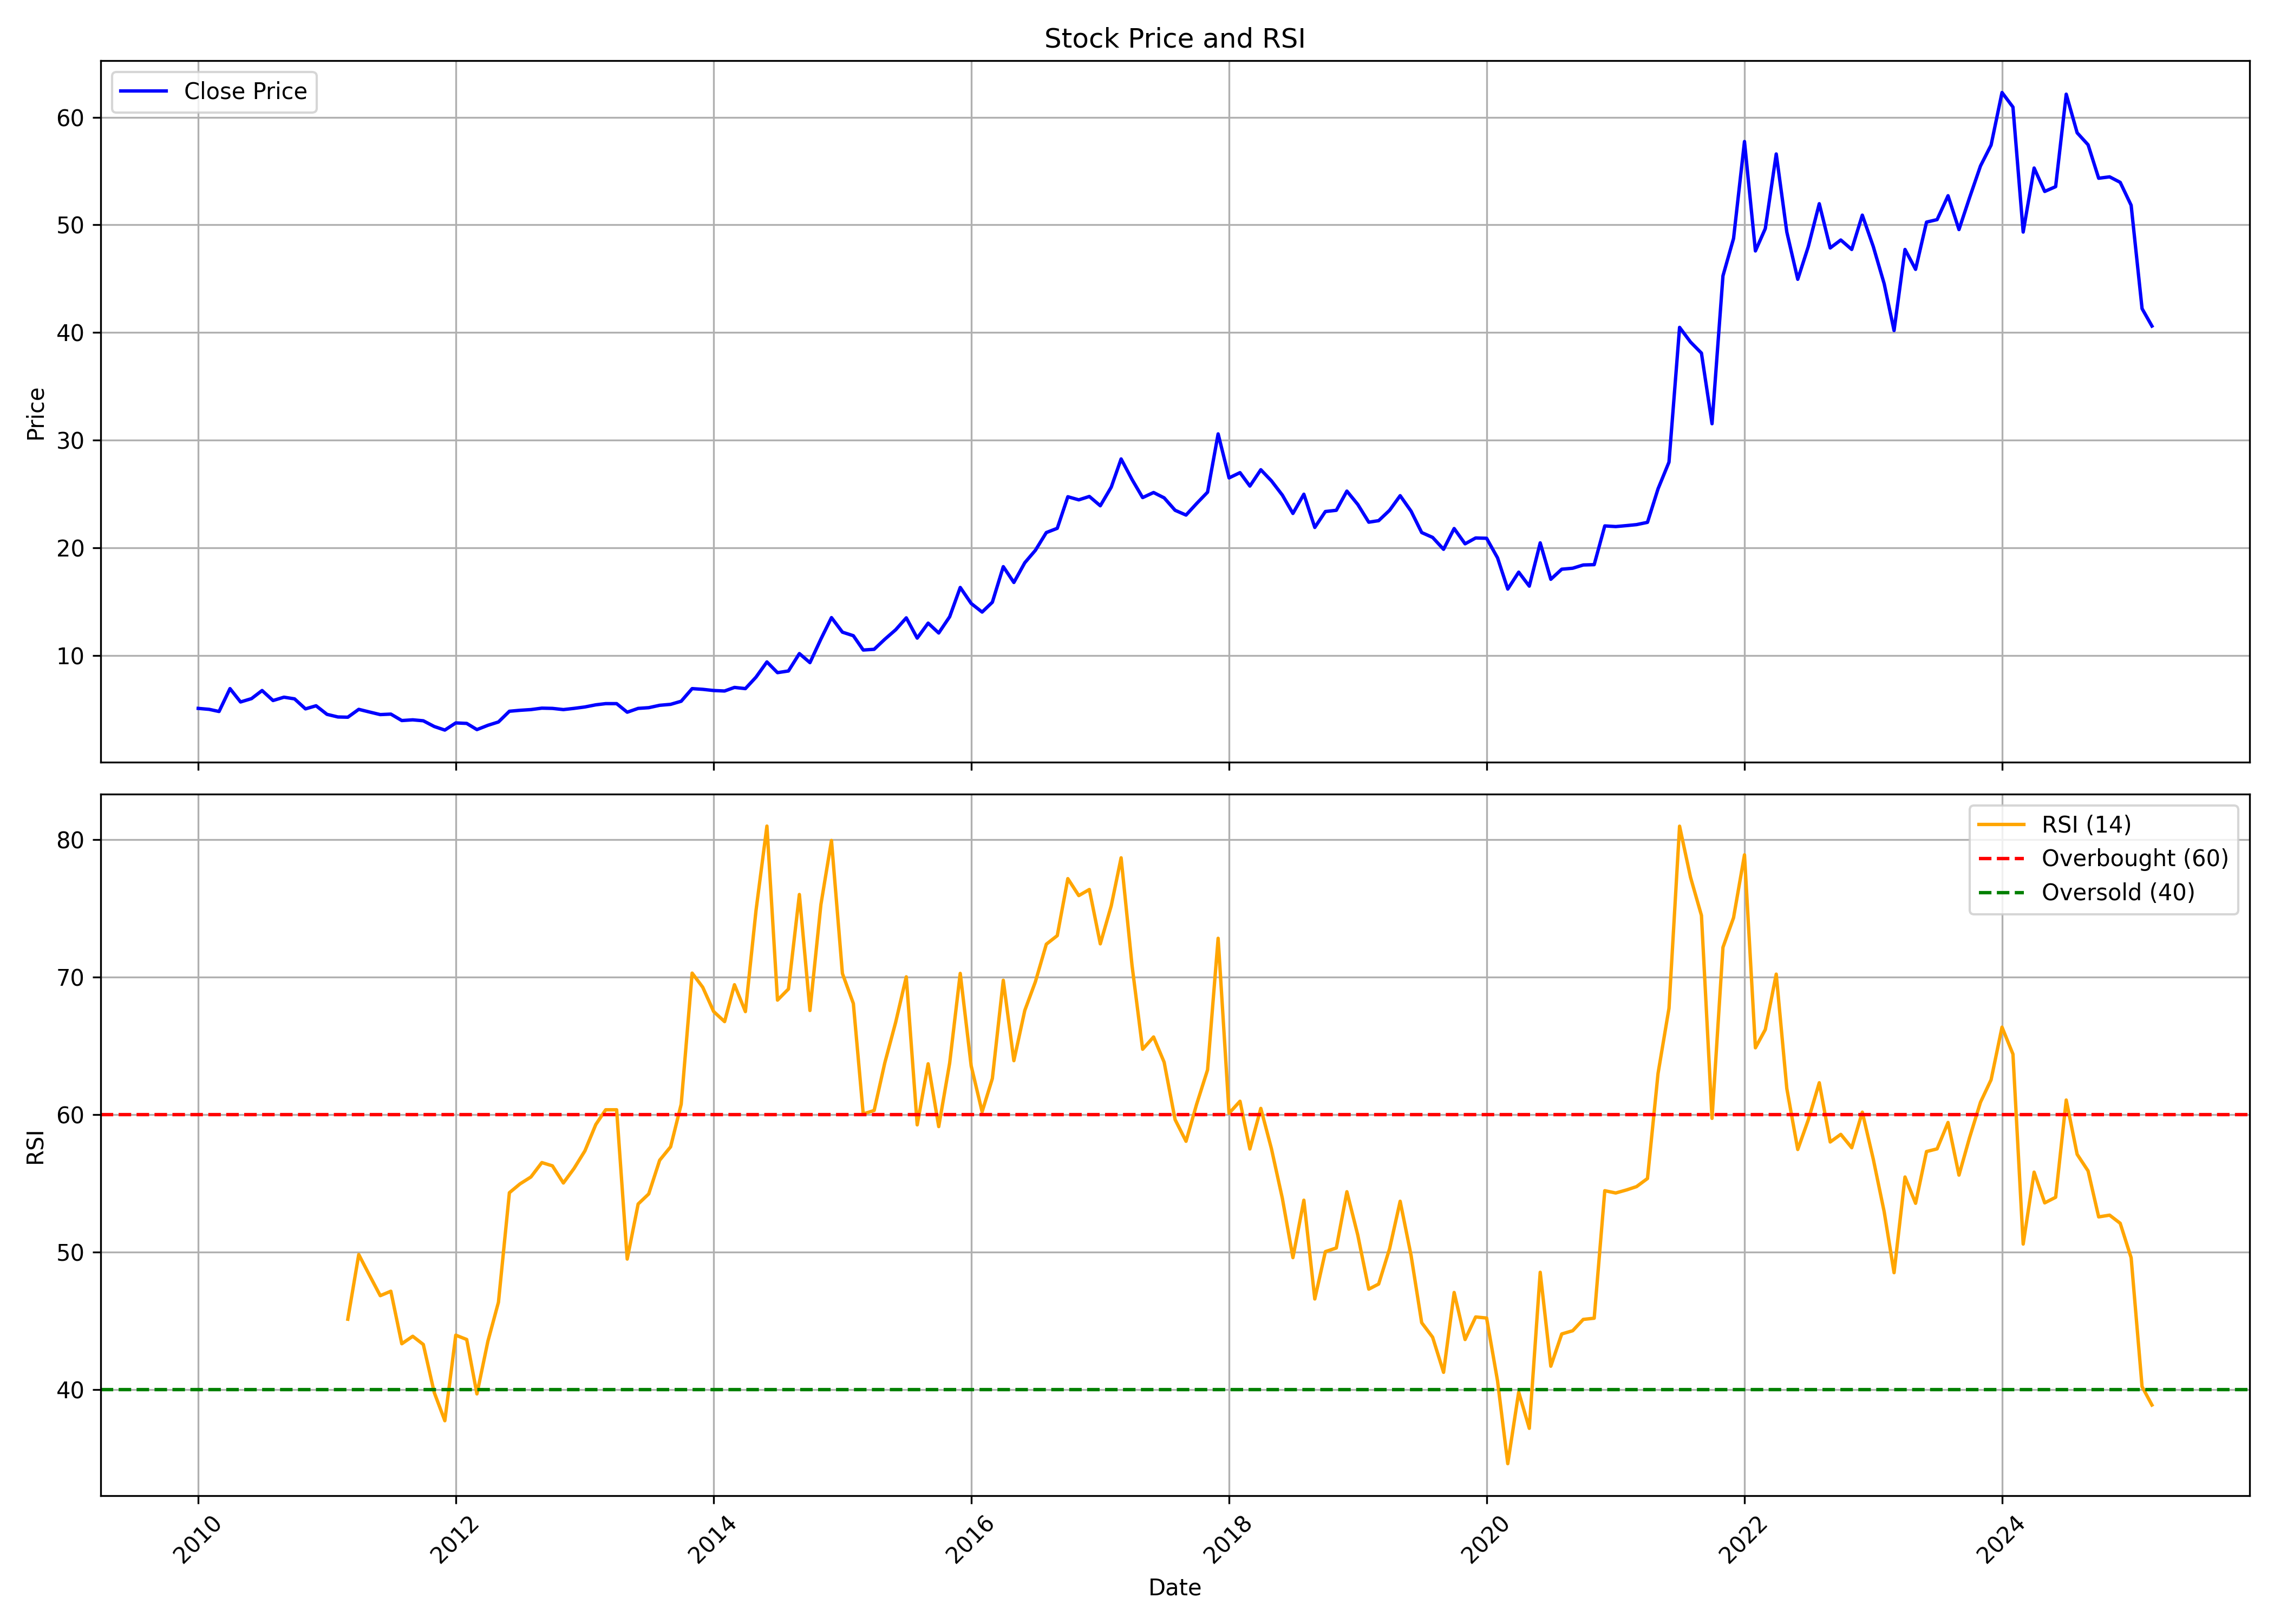

Values plotted in this chart, from the file beside it:
, date, symbol, open, high, low, close, volume, rsi
0, 2010-01-01, VARDHACRLC, 5.577, 5.975, 4.869, 5.09, 8811481, 
1, 2010-02-01, VARDHACRLC, 5.311, 5.732, 4.957, 5.002, 2788525, 
2, 2010-03-01, VARDHACRLC, 5.002, 5.4, 4.537, 4.802, 3231820, 
3, 2010-04-01, VARDHACRLC, 4.825, 7.193, 4.825, 6.927, 14213936, 
4, 2010-05-01, VARDHACRLC, 6.905, 7.17, 5.311, 5.688, 7004975, 
5, 2010-06-01, VARDHACRLC, 5.688, 6.418, 5.422, 5.998, 3881253, 
6, 2010-07-01, VARDHACRLC, 5.843, 7.414, 5.798, 6.75, 14807621, 
7, 2010-08-01, VARDHACRLC, 6.772, 7.414, 5.798, 5.82, 9495024, 
8, 2010-09-01, VARDHACRLC, 5.931, 7.082, 5.09, 6.13, 5695748, 
9, 2010-10-01, VARDHACRLC, 6.175, 7.104, 5.887, 5.975, 7488222, 
10, 2010-11-01, VARDHACRLC, 5.931, 6.307, 4.625, 5.046, 3908172, 
11, 2010-12-01, VARDHACRLC, 5.223, 5.798, 4.205, 5.334, 1853054, 
12, 2011-01-01, VARDHACRLC, 5.488, 5.555, 4.094, 4.537, 1801920, 
13, 2011-02-01, VARDHACRLC, 4.493, 4.869, 3.984, 4.293, 1864335, 
14, 2011-03-01, VARDHACRLC, 4.47, 5.245, 4.094, 4.271, 4184816, 45.12
15, 2011-04-01, VARDHACRLC, 4.338, 5.4, 4.293, 5.002, 2494774, 49.82
16, 2011-05-01, VARDHACRLC, 5.002, 5.555, 4.47, 4.758, 5050179, 48.34
17, 2011-06-01, VARDHACRLC, 4.625, 5.002, 4.448, 4.515, 1252501, 46.83
18, 2011-07-01, VARDHACRLC, 4.47, 4.869, 4.426, 4.559, 1308856, 47.15
19, 2011-08-01, VARDHACRLC, 4.448, 5.245, 3.652, 3.961, 992077, 43.33
20, 2011-09-01, VARDHACRLC, 3.961, 4.493, 3.939, 4.028, 1074857, 43.88
21, 2011-10-01, VARDHACRLC, 3.984, 4.05, 3.851, 3.939, 445587, 43.28
22, 2011-11-01, VARDHACRLC, 3.917, 4.138, 3.364, 3.408, 1174314, 39.79
23, 2011-12-01, VARDHACRLC, 3.497, 3.541, 2.943, 3.076, 756916, 37.73
24, 2012-01-01, VARDHACRLC, 3.076, 3.984, 3.076, 3.74, 1101512, 43.96
25, 2012-02-01, VARDHACRLC, 3.718, 3.939, 3.497, 3.696, 1347011, 43.64
26, 2012-03-01, VARDHACRLC, 3.696, 3.718, 3.098, 3.12, 1646357, 39.69
27, 2012-04-01, VARDHACRLC, 3.143, 3.851, 3.143, 3.519, 1215882, 43.51
28, 2012-05-01, VARDHACRLC, 3.497, 3.939, 3.098, 3.829, 1231984, 46.35
29, 2012-06-01, VARDHACRLC, 3.807, 4.891, 3.497, 4.825, 2569280, 54.32
30, 2012-07-01, VARDHACRLC, 4.913, 5.046, 4.537, 4.913, 3440767, 54.96
31, 2012-08-01, VARDHACRLC, 4.891, 5.112, 4.537, 4.979, 2028094, 55.46
32, 2012-09-01, VARDHACRLC, 4.913, 5.134, 4.847, 5.112, 2003632, 56.51
33, 2012-10-01, VARDHACRLC, 5.046, 5.732, 4.913, 5.09, 1414053, 56.27
34, 2012-11-01, VARDHACRLC, 5.09, 5.311, 4.935, 4.979, 958116, 55.03
35, 2012-12-01, VARDHACRLC, 4.957, 5.223, 4.891, 5.09, 1508881, 56.07
36, 2013-01-01, VARDHACRLC, 5.068, 5.356, 4.935, 5.223, 1276238, 57.36
37, 2013-02-01, VARDHACRLC, 5.223, 5.533, 4.714, 5.422, 2372476, 59.28
38, 2013-03-01, VARDHACRLC, 5.422, 5.555, 5.311, 5.533, 1651611, 60.35
39, 2013-04-01, VARDHACRLC, 5.533, 5.643, 5.157, 5.533, 821293, 60.35
40, 2013-05-01, VARDHACRLC, 5.533, 5.577, 4.47, 4.736, 367664, 49.49
41, 2013-06-01, VARDHACRLC, 4.648, 5.466, 4.648, 5.09, 452859, 53.5
42, 2013-07-01, VARDHACRLC, 5.046, 6.329, 5.024, 5.157, 492000, 54.23
43, 2013-08-01, VARDHACRLC, 5.046, 5.643, 4.227, 5.378, 506677, 56.68
44, 2013-09-01, VARDHACRLC, 5.334, 5.666, 5.157, 5.466, 390233, 57.66
45, 2013-10-01, VARDHACRLC, 5.378, 5.998, 5.334, 5.754, 647784, 60.75
46, 2013-11-01, VARDHACRLC, 5.666, 8.056, 5.444, 6.927, 1660633, 70.29
47, 2013-12-01, VARDHACRLC, 6.861, 7.303, 5.488, 6.861, 1213492, 69.27
48, 2014-01-01, VARDHACRLC, 7.48, 7.724, 6.44, 6.75, 678343, 67.5
49, 2014-02-01, VARDHACRLC, 6.639, 7.215, 6.307, 6.706, 230606, 66.76
50, 2014-03-01, VARDHACRLC, 6.971, 7.303, 6.374, 7.038, 649324, 69.45
51, 2014-04-01, VARDHACRLC, 7.016, 7.17, 6.816, 6.927, 424468, 67.49
52, 2014-05-01, VARDHACRLC, 6.927, 8.764, 6.639, 7.989, 1517492, 74.82
53, 2014-06-01, VARDHACRLC, 8.078, 11.04, 8.078, 9.406, 3452454, 80.98
54, 2014-07-01, VARDHACRLC, 9.583, 10.36, 7.923, 8.41, 1276298, 68.33
55, 2014-08-01, VARDHACRLC, 8.388, 9.295, 8.144, 8.565, 1095979, 69.13
56, 2014-09-01, VARDHACRLC, 8.852, 11.29, 8.321, 10.18, 1851325, 76.01
57, 2014-10-01, VARDHACRLC, 10.07, 10.22, 9.074, 9.339, 432852, 67.57
58, 2014-11-01, VARDHACRLC, 9.273, 12.66, 9.14, 11.53, 2990210, 75.27
59, 2014-12-01, VARDHACRLC, 11.6, 14.45, 11.18, 13.52, 3650833, 79.94
... 123 more rows
